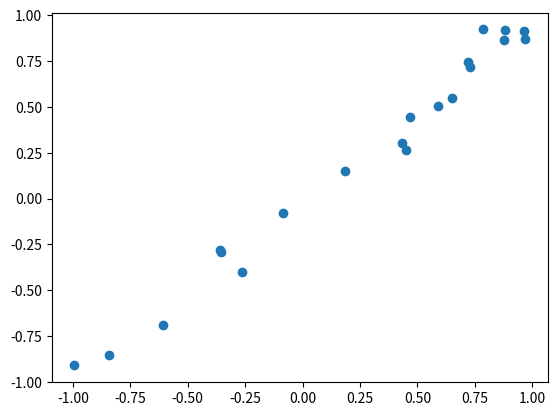

The matplotlib source for this figure:
#!/usr/bin/env python3
# -*- coding: utf-8 -*-
"""
[redacted]
"""

import numpy as np
import scipy as sp
import itertools as itt
import matplotlib.pyplot as plt


class functions:
	def __init__(self, points = 20, sigma=0.1, dimension=1, order = 1,coef = None):
		""" Constructor for generating an instance of the class.

		Arguments
		---------
		points : int
			Number of points for Franke function to test methods on. (Default: 20)
		sigma : int or float
			Standard deviation parameter. (Default: 0.1)
		dimension:
			specifies the dimension of the polynomial generated. (Default: 1)
		order:
			specifies the order of the polynomial generated. (Default: 1)	
		coef : array 
			Defines all coeficients of the polynomial. (Default: all coeficients = 1)
			For multidimensional Polynomials the order of the Polynomials is given
			by the output of itertools.combinations_with_replacement
			e.g. for 2 dim up to order 2: x + y + z + x² + xy +xz + y² + yz + z² 
			
		------
		TypeError:
			If number of coef doesnt mathch dimensions & order
		"""
		numberofterms = sp.special.comb(dimension + order,order,exact=True)
		if coef == None: coef = np.ones(numberofterms)
		if numberofterms!=len(coef):
			raise IndexError(f'expected {sp.special.comb(dimension + order,order,exact=True)} coeficients')
		self.points = points
		self.sigma = sigma
		self.dimension = dimension
		self.order = order
		self.coef = coef
		#ensures reproducibility
		np.random.seed(1999)
		#generates random data points
		#self.data = np.random.rand(points,dimension)  
		self.data = np.random.uniform(-1,1,(points,dimension))
		
	def polynomial(self):
		#Calc indices for multidim. polynomial up to the given order
		powers = [x for i in range(1,self.order+1) for x in itt.combinations_with_replacement(range(self.dimension), i)]
		#Create polynomial
		polynom = np.ones((self.data.shape[0],len(powers)+1))
		polynom[:] *= self.coef[:]
		for j in range(len(powers)):
			for i in powers[j]:
				if polynom[:,j+1].all == 0: break
				polynom[:,j+1] *= self.data[:,i]
		funcval = np.sum(polynom,axis=1,keepdims=True) + np.random.normal(0, self.sigma, (self.data.shape[0],1))
		return self.data, funcval
		
	 
func = functions(order = 2, coef = [0,1,0],sigma=0.1)
data, funcval = func.polynomial()
plt.scatter(data,funcval)